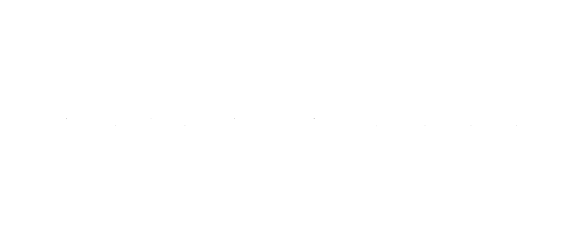
t = 0.00 s
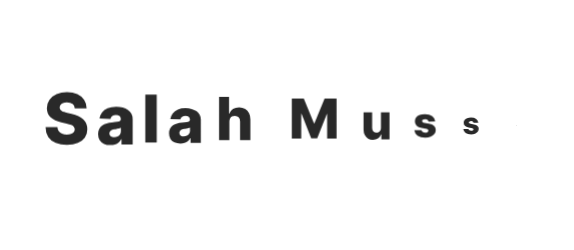
t = 0.59 s
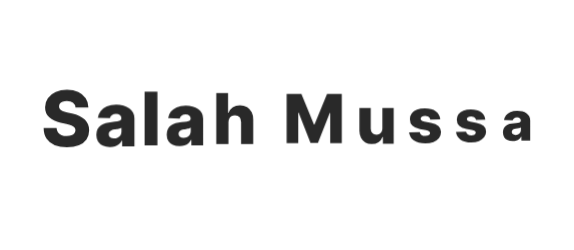
t = 0.84 s
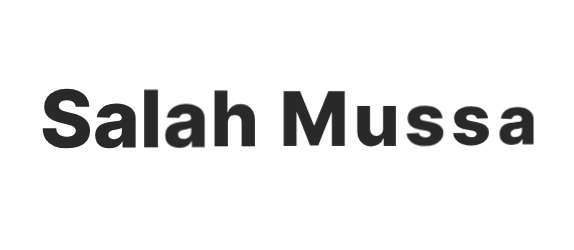
t = 1.09 s
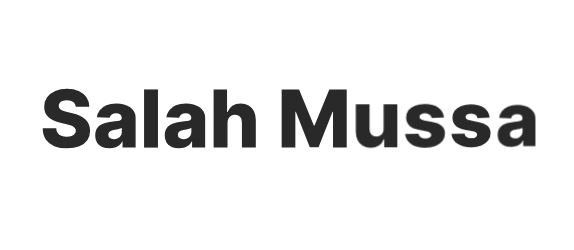
t = 1.34 s
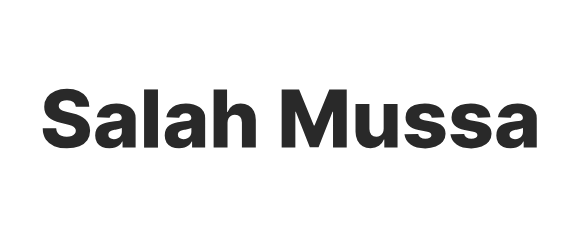
t = 1.59 s

The animated SVG that drew these frames (rendered in a browser with its animation timeline set to each time). Animation: 1 CSS @keyframes rule; one cycle of 1.59 s.

<?xml version="1.0" encoding="utf-8"?>
<svg xmlns="http://www.w3.org/2000/svg" style="margin: auto; background: none; display: block; shape-rendering: auto;" width="574" height="250" preserveAspectRatio="xMidYMid">
<style type="text/css">
  text {
    text-anchor: middle; font-size: 80px; opacity: 0;
  }
</style>
<g style="transform-origin:287px 125px;transform:scale(1)">
<g transform="translate(287,125)">
  <g transform="translate(0,0)"><g class="path" style="transform: matrix(0.01, 0, 0, 0.01, 0, 0); transform-origin: -220.595px -6.51114px; animation: 1s linear 0s 1 normal forwards running zoom-in-8a972272-9f1a-4d5a-aea8-10ded1a23bcb;"><path d="M49.32-40.74L35.85-40.74L35.85-40.74Q35.57-43.86 33.34-45.61L33.34-45.61L33.34-45.61Q31.11-47.36 26.99-47.36L26.99-47.36L26.99-47.36Q24.26-47.36 22.44-46.65L22.44-46.65L22.44-46.65Q20.63-45.94 19.72-44.70L19.72-44.70L19.72-44.70Q18.81-43.47 18.78-41.88L18.78-41.88L18.78-41.88Q18.72-40.57 19.30-39.57L19.30-39.57L19.30-39.57Q19.89-38.58 21.01-37.83L21.01-37.83L21.01-37.83Q22.13-37.07 23.72-36.51L23.72-36.51L23.72-36.51Q25.31-35.94 27.30-35.51L27.30-35.51L32.30-34.38L32.30-34.38Q36.62-33.44 39.93-31.88L39.93-31.88L39.93-31.88Q43.24-30.31 45.50-28.15L45.50-28.15L45.50-28.15Q47.76-25.99 48.92-23.18L48.92-23.18L48.92-23.18Q50.09-20.37 50.11-16.88L50.11-16.88L50.11-16.88Q50.09-11.36 47.33-7.41L47.33-7.41L47.33-7.41Q44.57-3.47 39.42-1.36L39.42-1.36L39.42-1.36Q34.26 0.74 26.99 0.74L26.99 0.74L26.99 0.74Q19.69 0.74 14.26-1.45L14.26-1.45L14.26-1.45Q8.84-3.64 5.82-8.10L5.82-8.10L5.82-8.10Q2.81-12.56 2.73-19.38L2.73-19.38L16.19-19.38L16.19-19.38Q16.36-16.56 17.70-14.69L17.70-14.69L17.70-14.69Q19.03-12.81 21.38-11.85L21.38-11.85L21.38-11.85Q23.72-10.88 26.82-10.88L26.82-10.88L26.82-10.88Q29.66-10.88 31.66-11.65L31.66-11.65L31.66-11.65Q33.66-12.41 34.74-13.78L34.74-13.78L34.74-13.78Q35.82-15.14 35.85-16.90L35.85-16.90L35.85-16.90Q35.82-18.55 34.83-19.73L34.83-19.73L34.83-19.73Q33.84-20.91 31.78-21.78L31.78-21.78L31.78-21.78Q29.72-22.64 26.53-23.38L26.53-23.38L20.45-24.80L20.45-24.80Q12.90-26.53 8.55-30.41L8.55-30.41L8.55-30.41Q4.20-34.29 4.23-40.91L4.23-40.91L4.23-40.91Q4.20-46.31 7.13-50.37L7.13-50.37L7.13-50.37Q10.06-54.43 15.23-56.70L15.23-56.70L15.23-56.70Q20.40-58.98 27.02-58.98L27.02-58.98L27.02-58.98Q33.78-58.98 38.76-56.69L38.76-56.69L38.76-56.69Q43.75-54.40 46.51-50.28L46.51-50.28L46.51-50.28Q49.26-46.16 49.32-40.74L49.32-40.74" fill="#292929" stroke="none" stroke-width="none" transform="translate(-247.0150146484375,22.608857727050783)" style="fill: rgb(41, 41, 41);"></path></g><g class="path" style="transform: matrix(0.01, 0, 0, 0.01, 0, 0); transform-origin: -171.6px 0.878859px; animation: 1s linear 0.066s 1 normal forwards running zoom-in-8a972272-9f1a-4d5a-aea8-10ded1a23bcb;"><path d="M69.55 0.74L69.55 0.74L69.55 0.74Q65.37 0.74 62.14-0.67L62.14-0.67L62.14-0.67Q58.92-2.07 57.06-4.93L57.06-4.93L57.06-4.93Q55.20-7.78 55.20-12.10L55.20-12.10L55.20-12.10Q55.20-15.74 56.48-18.24L56.48-18.24L56.48-18.24Q57.76-20.74 60-22.30L60-22.30L60-22.30Q62.24-23.86 65.17-24.67L65.17-24.67L65.17-24.67Q68.10-25.48 71.42-25.77L71.42-25.77L71.42-25.77Q75.14-26.11 77.41-26.49L77.41-26.49L77.41-26.49Q79.69-26.88 80.72-27.60L80.72-27.60L80.72-27.60Q81.76-28.32 81.76-29.66L81.76-29.66L81.76-29.80L81.76-29.80Q81.76-31.99 80.26-33.18L80.26-33.18L80.26-33.18Q78.75-34.38 76.19-34.38L76.19-34.38L76.19-34.38Q73.44-34.38 71.76-33.18L71.76-33.18L71.76-33.18Q70.09-31.99 69.63-29.89L69.63-29.89L56.82-30.34L56.82-30.34Q57.39-34.32 59.76-37.46L59.76-37.46L59.76-37.46Q62.13-40.60 66.29-42.40L66.29-42.40L66.29-42.40Q70.45-44.20 76.31-44.20L76.31-44.20L76.31-44.20Q80.48-44.20 84.01-43.22L84.01-43.22L84.01-43.22Q87.53-42.24 90.14-40.38L90.14-40.38L90.14-40.38Q92.76-38.52 94.19-35.82L94.19-35.82L94.19-35.82Q95.63-33.13 95.63-29.66L95.63-29.66L95.63 0L82.56 0L82.56-6.08L82.22-6.08L82.22-6.08Q81.05-3.86 79.25-2.33L79.25-2.33L79.25-2.33Q77.44-0.80 75.01-0.03L75.01-0.03L75.01-0.03Q72.59 0.74 69.55 0.74zM73.84-8.35L73.84-8.35L73.84-8.35Q76.08-8.35 77.88-9.26L77.88-9.26L77.88-9.26Q79.69-10.17 80.77-11.78L80.77-11.78L80.77-11.78Q81.85-13.38 81.85-15.51L81.85-15.51L81.85-19.66L81.85-19.66Q81.25-19.35 80.41-19.09L80.41-19.09L80.41-19.09Q79.57-18.84 78.58-18.61L78.58-18.61L78.58-18.61Q77.59-18.38 76.53-18.21L76.53-18.21L76.53-18.21Q75.48-18.04 74.52-17.90L74.52-17.90L74.52-17.90Q72.56-17.59 71.18-16.93L71.18-16.93L71.18-16.93Q69.80-16.28 69.08-15.24L69.08-15.24L69.08-15.24Q68.35-14.20 68.35-12.78L68.35-12.78L68.35-12.78Q68.35-10.63 69.90-9.49L69.90-9.49L69.90-9.49Q71.45-8.35 73.84-8.35" fill="#292929" stroke="none" stroke-width="none" transform="translate(-247.0150146484375,22.608857727050783)" style="fill: rgb(41, 41, 41);"></path></g><g class="path" style="transform: matrix(0.01, 0, 0, 0.01, 0, 0); transform-origin: -135.98px -6.48114px; animation: 1s linear 0.132s 1 normal forwards running zoom-in-8a972272-9f1a-4d5a-aea8-10ded1a23bcb;"><path d="M104.09-58.18L117.98-58.18L117.98 0L104.09 0L104.09-58.18" fill="#292929" stroke="none" stroke-width="none" transform="translate(-247.0150146484375,22.608857727050783)" style="fill: rgb(41, 41, 41);"></path></g><g class="path" style="transform: matrix(0.01, 0, 0, 0.01, 0, 0); transform-origin: -102.06px 0.878859px; animation: 1s linear 0.198s 1 normal forwards running zoom-in-8a972272-9f1a-4d5a-aea8-10ded1a23bcb;"><path d="M139.09 0.74L139.09 0.74L139.09 0.74Q134.91 0.74 131.69-0.67L131.69-0.67L131.69-0.67Q128.47-2.07 126.61-4.93L126.61-4.93L126.61-4.93Q124.74-7.78 124.74-12.10L124.74-12.10L124.74-12.10Q124.74-15.74 126.02-18.24L126.02-18.24L126.02-18.24Q127.30-20.74 129.55-22.30L129.55-22.30L129.55-22.30Q131.79-23.86 134.72-24.67L134.72-24.67L134.72-24.67Q137.64-25.48 140.97-25.77L140.97-25.77L140.97-25.77Q144.69-26.11 146.96-26.49L146.96-26.49L146.96-26.49Q149.23-26.88 150.27-27.60L150.27-27.60L150.27-27.60Q151.31-28.32 151.31-29.66L151.31-29.66L151.31-29.80L151.31-29.80Q151.31-31.99 149.80-33.18L149.80-33.18L149.80-33.18Q148.30-34.38 145.74-34.38L145.74-34.38L145.74-34.38Q142.98-34.38 141.31-33.18L141.31-33.18L141.31-33.18Q139.63-31.99 139.18-29.89L139.18-29.89L126.36-30.34L126.36-30.34Q126.93-34.32 129.30-37.46L129.30-37.46L129.30-37.46Q131.68-40.60 135.84-42.40L135.84-42.40L135.84-42.40Q140-44.20 145.85-44.20L145.85-44.20L145.85-44.20Q150.03-44.20 153.55-43.22L153.55-43.22L153.55-43.22Q157.07-42.24 159.69-40.38L159.69-40.38L159.69-40.38Q162.30-38.52 163.74-35.82L163.74-35.82L163.74-35.82Q165.17-33.13 165.17-29.66L165.17-29.66L165.17 0L152.10 0L152.10-6.08L151.76-6.08L151.76-6.08Q150.60-3.86 148.79-2.33L148.79-2.33L148.79-2.33Q146.99-0.80 144.56-0.03L144.56-0.03L144.56-0.03Q142.13 0.74 139.09 0.74zM143.38-8.35L143.38-8.35L143.38-8.35Q145.63-8.35 147.43-9.26L147.43-9.26L147.43-9.26Q149.23-10.17 150.31-11.78L150.31-11.78L150.31-11.78Q151.39-13.38 151.39-15.51L151.39-15.51L151.39-19.66L151.39-19.66Q150.80-19.35 149.96-19.09L149.96-19.09L149.96-19.09Q149.12-18.84 148.13-18.61L148.13-18.61L148.13-18.61Q147.13-18.38 146.08-18.21L146.08-18.21L146.08-18.21Q145.03-18.04 144.06-17.90L144.06-17.90L144.06-17.90Q142.10-17.59 140.72-16.93L140.72-16.93L140.72-16.93Q139.35-16.28 138.62-15.24L138.62-15.24L138.62-15.24Q137.90-14.20 137.90-12.78L137.90-12.78L137.90-12.78Q137.90-10.63 139.45-9.49L139.45-9.49L139.45-9.49Q140.99-8.35 143.38-8.35" fill="#292929" stroke="none" stroke-width="none" transform="translate(-247.0150146484375,22.608857727050783)" style="fill: rgb(41, 41, 41);"></path></g><g class="path" style="transform: matrix(0.01, 0, 0, 0.01, 0, 0); transform-origin: -52.2848px -6.48114px; animation: 1s linear 0.264s 1 normal forwards running zoom-in-8a972272-9f1a-4d5a-aea8-10ded1a23bcb;"><path d="M187.53-24.89L187.53-24.89L187.53 0L173.64 0L173.64-58.18L187.07-58.18L187.07-35.63L187.56-35.63L187.56-35.63Q189.03-39.66 192.40-41.93L192.40-41.93L192.40-41.93Q195.77-44.20 200.65-44.20L200.65-44.20L200.65-44.20Q205.26-44.20 208.66-42.17L208.66-42.17L208.66-42.17Q212.07-40.14 213.96-36.45L213.96-36.45L213.96-36.45Q215.85-32.76 215.82-27.81L215.82-27.81L215.82 0L201.93 0L201.93-25.09L201.93-25.09Q201.96-28.72 200.11-30.77L200.11-30.77L200.11-30.77Q198.27-32.81 194.91-32.81L194.91-32.81L194.91-32.81Q192.73-32.81 191.07-31.86L191.07-31.86L191.07-31.86Q189.40-30.91 188.48-29.15L188.48-29.15L188.48-29.15Q187.56-27.39 187.53-24.89" fill="#292929" stroke="none" stroke-width="none" transform="translate(-247.0150146484375,22.608857727050783)" style="fill: rgb(41, 41, 41);"></path></g><g class="path" style="transform: matrix(0.01, 0, 0, 0.01, 0, 0); transform-origin: 27.19px -6.48114px; animation: 1s linear 0.33s 1 normal forwards running zoom-in-8a972272-9f1a-4d5a-aea8-10ded1a23bcb;"><path d="M241.68 0L241.68-58.18L259.09-58.18L273.86-22.16L274.55-22.16L289.32-58.18L306.73-58.18L306.73 0L293.04 0L293.04-35.74L292.56-35.74L278.58-0.37L269.83-0.37L255.85-35.94L255.37-35.94L255.37 0L241.68 0" fill="#292929" stroke="none" stroke-width="none" transform="translate(-247.0150146484375,22.608857727050783)" style="fill: rgb(41, 41, 41);"></path></g><g class="path" style="transform: matrix(0.01, 0, 0, 0.01, 0, 0); transform-origin: 89.535px 1.07386px; animation: 1s linear 0.396s 1 normal forwards running zoom-in-8a972272-9f1a-4d5a-aea8-10ded1a23bcb;"><path d="M343.69-18.84L343.69-18.84L343.69-43.64L357.56-43.64L357.56 0L344.32 0L344.32-8.13L343.86-8.13L343.86-8.13Q342.41-4.12 338.93-1.78L338.93-1.78L338.93-1.78Q335.45 0.57 330.54 0.57L330.54 0.57L330.54 0.57Q326.08 0.57 322.70-1.48L322.70-1.48L322.70-1.48Q319.32-3.52 317.44-7.20L317.44-7.20L317.44-7.20Q315.57-10.88 315.54-15.82L315.54-15.82L315.54-43.64L329.43-43.64L329.43-18.55L329.43-18.55Q329.46-15.00 331.31-12.95L331.31-12.95L331.31-12.95Q333.15-10.91 336.34-10.91L336.34-10.91L336.34-10.91Q338.41-10.91 340.07-11.83L340.07-11.83L340.07-11.83Q341.73-12.76 342.71-14.53L342.71-14.53L342.71-14.53Q343.69-16.31 343.69-18.84" fill="#292929" stroke="none" stroke-width="none" transform="translate(-247.0150146484375,22.608857727050783)" style="fill: rgb(41, 41, 41);"></path></g><g class="path" style="transform: matrix(0.01, 0, 0, 0.01, 0, 0); transform-origin: 138px 0.918858px; animation: 1s linear 0.462s 1 normal forwards running zoom-in-8a972272-9f1a-4d5a-aea8-10ded1a23bcb;"><path d="M404.49-30.31L404.49-30.31L391.73-29.97L391.73-29.97Q391.53-31.34 390.65-32.40L390.65-32.40L390.65-32.40Q389.77-33.47 388.37-34.08L388.37-34.08L388.37-34.08Q386.96-34.69 385.11-34.69L385.11-34.69L385.11-34.69Q382.70-34.69 381.01-33.72L381.01-33.72L381.01-33.72Q379.32-32.76 379.35-31.11L379.35-31.11L379.35-31.11Q379.32-29.83 380.38-28.89L380.38-28.89L380.38-28.89Q381.45-27.95 384.20-27.39L384.20-27.39L392.61-25.80L392.61-25.80Q399.15-24.55 402.34-21.65L402.34-21.65L402.34-21.65Q405.54-18.75 405.57-13.98L405.57-13.98L405.57-13.98Q405.54-9.49 402.91-6.16L402.91-6.16L402.91-6.16Q400.28-2.84 395.74-1.01L395.74-1.01L395.74-1.01Q391.19 0.82 385.34 0.82L385.34 0.82L385.34 0.82Q375.99 0.82 370.61-3.03L370.61-3.03L370.61-3.03Q365.23-6.88 364.46-13.35L364.46-13.35L378.18-13.69L378.18-13.69Q378.64-11.31 380.54-10.06L380.54-10.06L380.54-10.06Q382.44-8.81 385.40-8.81L385.40-8.81L385.40-8.81Q388.07-8.81 389.74-9.80L389.74-9.80L389.74-9.80Q391.42-10.80 391.45-12.44L391.45-12.44L391.45-12.44Q391.42-13.92 390.14-14.82L390.14-14.82L390.14-14.82Q388.86-15.71 386.14-16.22L386.14-16.22L378.52-17.67L378.52-17.67Q371.96-18.86 368.75-22.09L368.75-22.09L368.75-22.09Q365.54-25.31 365.57-30.31L365.57-30.31L365.57-30.31Q365.54-34.69 367.90-37.80L367.90-37.80L367.90-37.80Q370.26-40.91 374.60-42.56L374.60-42.56L374.60-42.56Q378.95-44.20 384.86-44.20L384.86-44.20L384.86-44.20Q393.72-44.20 398.84-40.50L398.84-40.50L398.84-40.50Q403.95-36.79 404.49-30.31" fill="#292929" stroke="none" stroke-width="none" transform="translate(-247.0150146484375,22.608857727050783)" style="fill: rgb(41, 41, 41);"></path></g><g class="path" style="transform: matrix(0.01, 0, 0, 0.01, 0, 0); transform-origin: 183.99px 0.918858px; animation: 1s linear 0.528s 1 normal forwards running zoom-in-8a972272-9f1a-4d5a-aea8-10ded1a23bcb;"><path d="M450.48-30.31L450.48-30.31L437.73-29.97L437.73-29.97Q437.53-31.34 436.65-32.40L436.65-32.40L436.65-32.40Q435.77-33.47 434.36-34.08L434.36-34.08L434.36-34.08Q432.95-34.69 431.11-34.69L431.11-34.69L431.11-34.69Q428.69-34.69 427.00-33.72L427.00-33.72L427.00-33.72Q425.31-32.76 425.34-31.11L425.34-31.11L425.34-31.11Q425.31-29.83 426.38-28.89L426.38-28.89L426.38-28.89Q427.44-27.95 430.20-27.39L430.20-27.39L438.61-25.80L438.61-25.80Q445.14-24.55 448.34-21.65L448.34-21.65L448.34-21.65Q451.53-18.75 451.56-13.98L451.56-13.98L451.56-13.98Q451.53-9.49 448.91-6.16L448.91-6.16L448.91-6.16Q446.28-2.84 441.73-1.01L441.73-1.01L441.73-1.01Q437.19 0.82 431.34 0.82L431.34 0.82L431.34 0.82Q421.99 0.82 416.61-3.03L416.61-3.03L416.61-3.03Q411.22-6.88 410.45-13.35L410.45-13.35L424.18-13.69L424.18-13.69Q424.63-11.31 426.53-10.06L426.53-10.06L426.53-10.06Q428.44-8.81 431.39-8.81L431.39-8.81L431.39-8.81Q434.06-8.81 435.74-9.80L435.74-9.80L435.74-9.80Q437.41-10.80 437.44-12.44L437.44-12.44L437.44-12.44Q437.41-13.92 436.14-14.82L436.14-14.82L436.14-14.82Q434.86-15.71 432.13-16.22L432.13-16.22L424.52-17.67L424.52-17.67Q417.95-18.86 414.74-22.09L414.74-22.09L414.74-22.09Q411.53-25.31 411.56-30.31L411.56-30.31L411.56-30.31Q411.53-34.69 413.89-37.80L413.89-37.80L413.89-37.80Q416.25-40.91 420.60-42.56L420.60-42.56L420.60-42.56Q424.94-44.20 430.85-44.20L430.85-44.20L430.85-44.20Q439.72-44.20 444.83-40.50L444.83-40.50L444.83-40.50Q449.94-36.79 450.48-30.31" fill="#292929" stroke="none" stroke-width="none" transform="translate(-247.0150146484375,22.608857727050783)" style="fill: rgb(41, 41, 41);"></path></g><g class="path" style="transform: matrix(0.01, 0, 0, 0.01, 0, 0); transform-origin: 229.535px 0.878859px; animation: 1s linear 0.594s 1 normal forwards running zoom-in-8a972272-9f1a-4d5a-aea8-10ded1a23bcb;"><path d="M470.68 0.74L470.68 0.74L470.68 0.74Q466.51 0.74 463.28-0.67L463.28-0.67L463.28-0.67Q460.06-2.07 458.20-4.93L458.20-4.93L458.20-4.93Q456.34-7.78 456.34-12.10L456.34-12.10L456.34-12.10Q456.34-15.74 457.61-18.24L457.61-18.24L457.61-18.24Q458.89-20.74 461.14-22.30L461.14-22.30L461.14-22.30Q463.38-23.86 466.31-24.67L466.31-24.67L466.31-24.67Q469.23-25.48 472.56-25.77L472.56-25.77L472.56-25.77Q476.28-26.11 478.55-26.49L478.55-26.49L478.55-26.49Q480.82-26.88 481.86-27.60L481.86-27.60L481.86-27.60Q482.90-28.32 482.90-29.66L482.90-29.66L482.90-29.80L482.90-29.80Q482.90-31.99 481.39-33.18L481.39-33.18L481.39-33.18Q479.89-34.38 477.33-34.38L477.33-34.38L477.33-34.38Q474.57-34.38 472.90-33.18L472.90-33.18L472.90-33.18Q471.22-31.99 470.77-29.89L470.77-29.89L457.95-30.34L457.95-30.34Q458.52-34.32 460.89-37.46L460.89-37.46L460.89-37.46Q463.27-40.60 467.43-42.40L467.43-42.40L467.43-42.40Q471.59-44.20 477.44-44.20L477.44-44.20L477.44-44.20Q481.62-44.20 485.14-43.22L485.14-43.22L485.14-43.22Q488.66-42.24 491.28-40.38L491.28-40.38L491.28-40.38Q493.89-38.52 495.33-35.82L495.33-35.82L495.33-35.82Q496.76-33.13 496.76-29.66L496.76-29.66L496.76 0L483.69 0L483.69-6.08L483.35-6.08L483.35-6.08Q482.19-3.86 480.38-2.33L480.38-2.33L480.38-2.33Q478.58-0.80 476.15-0.03L476.15-0.03L476.15-0.03Q473.72 0.74 470.68 0.74zM474.97-8.35L474.97-8.35L474.97-8.35Q477.22-8.35 479.02-9.26L479.02-9.26L479.02-9.26Q480.82-10.17 481.90-11.78L481.90-11.78L481.90-11.78Q482.98-13.38 482.98-15.51L482.98-15.51L482.98-19.66L482.98-19.66Q482.39-19.35 481.55-19.09L481.55-19.09L481.55-19.09Q480.71-18.84 479.72-18.61L479.72-18.61L479.72-18.61Q478.72-18.38 477.67-18.21L477.67-18.21L477.67-18.21Q476.62-18.04 475.65-17.90L475.65-17.90L475.65-17.90Q473.69-17.59 472.32-16.93L472.32-16.93L472.32-16.93Q470.94-16.28 470.21-15.24L470.21-15.24L470.21-15.24Q469.49-14.20 469.49-12.78L469.49-12.78L469.49-12.78Q469.49-10.63 471.04-9.49L471.04-9.49L471.04-9.49Q472.59-8.35 474.97-8.35" fill="#292929" stroke="none" stroke-width="none" transform="translate(-247.0150146484375,22.608857727050783)" style="fill: rgb(41, 41, 41);"></path></g></g>
</g>
</g>
<style id="zoom-in-8a972272-9f1a-4d5a-aea8-10ded1a23bcb" data-anikit="">@keyframes zoom-in-8a972272-9f1a-4d5a-aea8-10ded1a23bcb
{
  0% {
    animation-timing-function: cubic-bezier(0.0436,0.6939,0.3878,0.8531);
    transform: matrix(0.01,0,0,0.01,0,0);
  }
  100% {
    transform: matrix(1,0,0,1,0,0);
  }
}</style></svg>